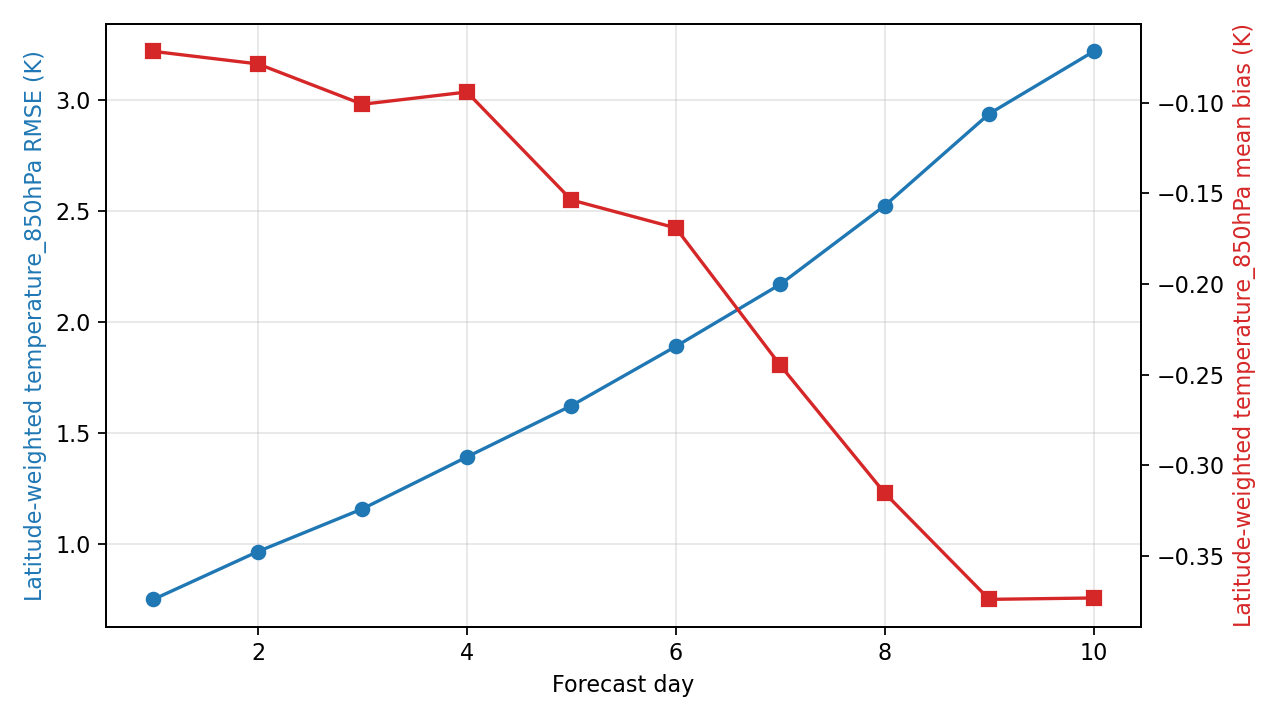

Values plotted in this chart, from the file beside it:
day, step, lead_hours, lead_day, temperature_850hPa_rmse_k, temperature_850hPa_mean_bias_k, metric_variable, metric_level_hpa, reference
1, 4, 24.0, 1.0, 0.749, -0.07179, temperature, 850, ground_truth
2, 8, 48.0, 2.0, 0.9646, -0.0787, temperature, 850, ground_truth
3, 12, 72.0, 3.0, 1.157, -0.1009, temperature, 850, ground_truth
4, 16, 96.0, 4.0, 1.391, -0.09419, temperature, 850, ground_truth
5, 20, 120.0, 5.0, 1.622, -0.1537, temperature, 850, ground_truth
6, 24, 144.0, 6.0, 1.889, -0.1691, temperature, 850, ground_truth
7, 28, 168.0, 7.0, 2.169, -0.2449, temperature, 850, ground_truth
8, 32, 192.0, 8.0, 2.524, -0.3154, temperature, 850, ground_truth
9, 36, 216.0, 9.0, 2.938, -0.3739, temperature, 850, ground_truth
10, 40, 240.0, 10.0, 3.219, -0.3732, temperature, 850, ground_truth
